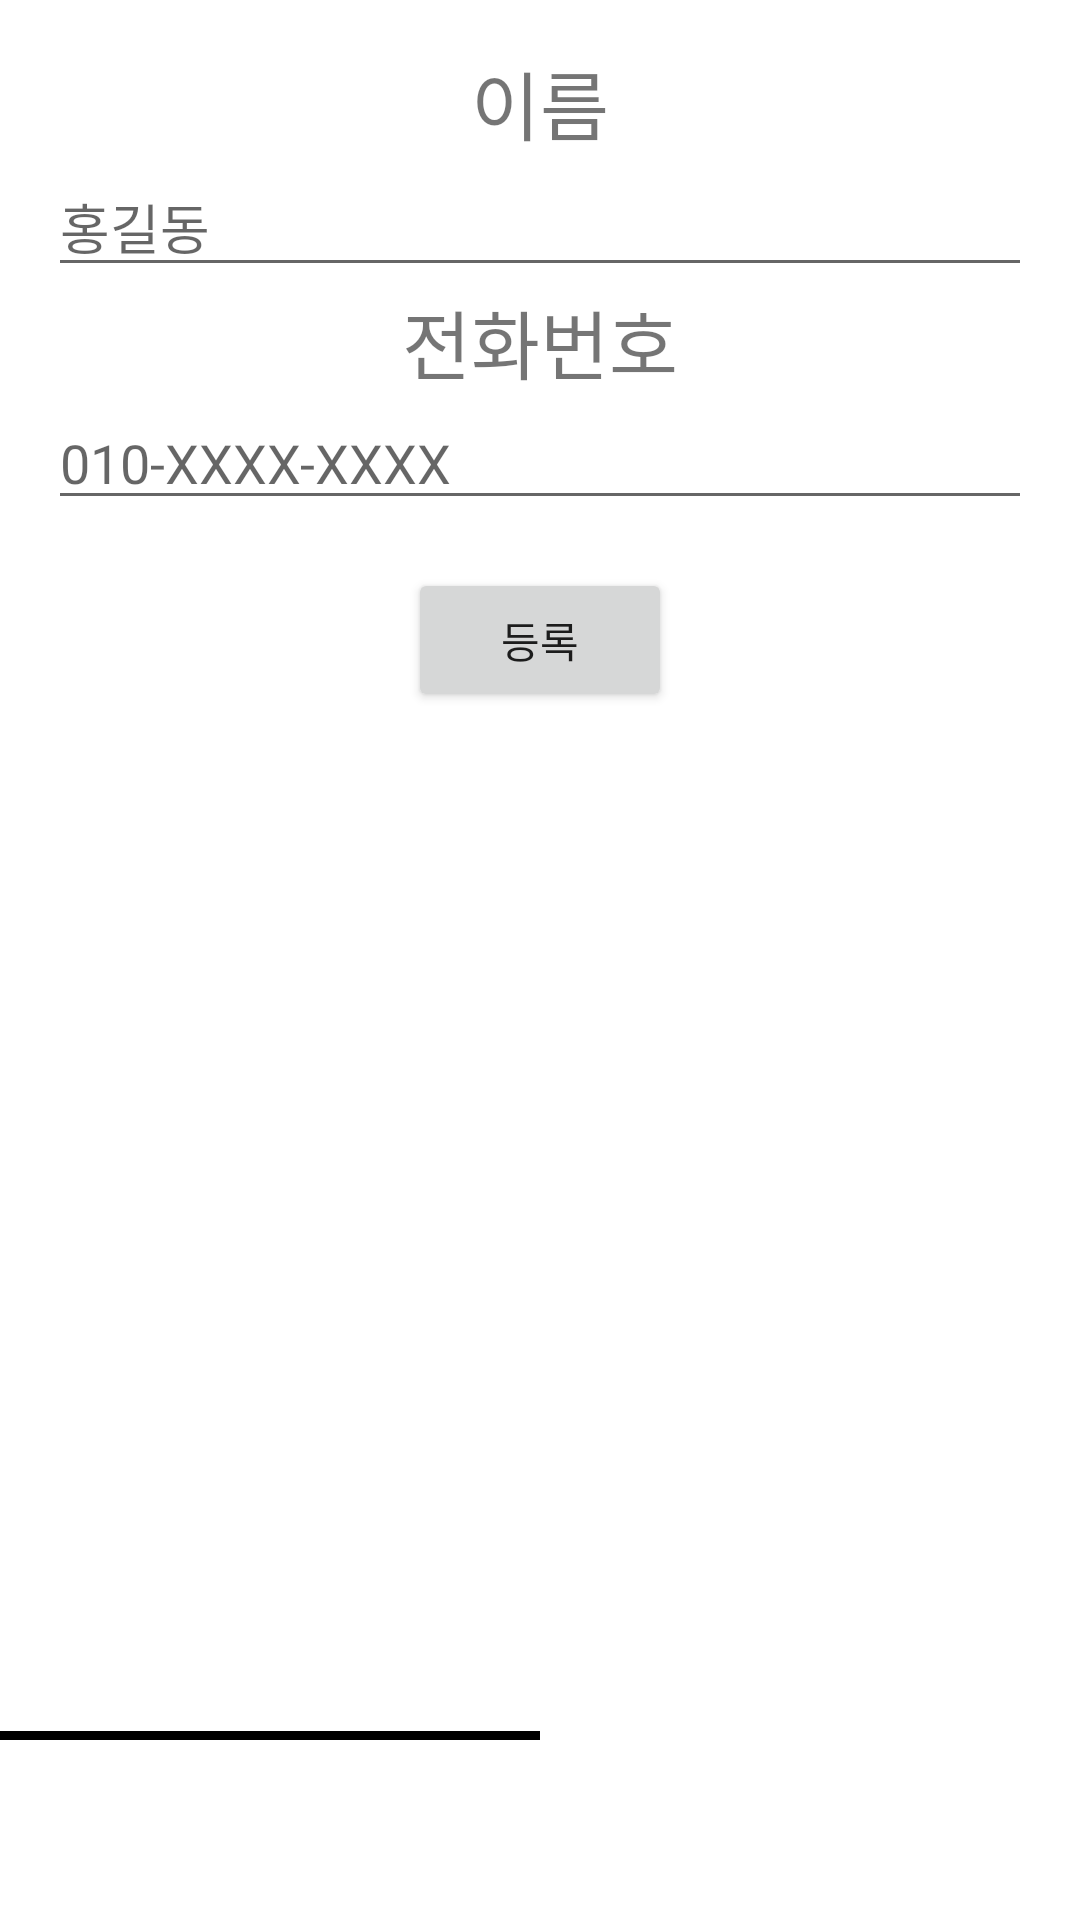

Layout XML and referenced resources for this Android screen:
<!-- AndroidManifest.xml: application theme Theme.YourssuRecruit -->
<!-- res/layout/fragment_register.xml -->
<?xml version="1.0" encoding="utf-8"?>
<layout xmlns:tools="http://schemas.android.com/tools"
    xmlns:android="http://schemas.android.com/apk/res/android"
    xmlns:app="http://schemas.android.com/apk/res-auto">

    <FrameLayout
        android:layout_width="match_parent"
        android:layout_height="match_parent"
        tools:context=".RegisterFragment">

        <androidx.constraintlayout.widget.ConstraintLayout
            android:layout_width="match_parent"
            android:layout_height="match_parent">

            <LinearLayout
                android:id="@+id/linearLayout2"
                android:layout_width="match_parent"
                android:layout_height="match_parent"
                android:orientation="vertical"
                android:padding="16dp">

                <TextView
                    android:layout_width="wrap_content"
                    android:layout_height="wrap_content"
                    android:layout_gravity="center"
                    android:text="이름"
                    android:textSize="25dp" />

                <EditText
                    android:id="@+id/nameEditText"
                    android:layout_width="match_parent"
                    android:layout_height="wrap_content"
                    android:hint="홍길동"
                    android:inputType="text" />

                <TextView
                    android:layout_width="wrap_content"
                    android:layout_height="wrap_content"
                    android:layout_gravity="center"
                    android:text="전화번호"
                    android:textSize="25dp" />

                <EditText
                    android:id="@+id/phoneEditText"
                    android:layout_width="match_parent"
                    android:layout_height="wrap_content"
                    android:hint="010-XXXX-XXXX"
                    android:inputType="phone"/>

                <Button
                    android:id="@+id/registerButton"
                    android:layout_width="wrap_content"
                    android:layout_height="wrap_content"
                    android:layout_gravity="center"
                    android:layout_marginTop="16dp"
                    android:text="등록" />


            </LinearLayout>

            <LinearLayout
                android:layout_width="match_parent"
                android:layout_height="3dp"
                app:layout_constraintBottom_toTopOf="@+id/linearLayout">

                <LinearLayout
                    android:background="#000000"
                    android:layout_width="match_parent"
                    android:layout_weight="1"
                    android:layout_height="match_parent"/>

                <LinearLayout
                    android:layout_width="match_parent"
                    android:layout_weight="1"
                    android:layout_height="match_parent"/>


            </LinearLayout>
            <LinearLayout
                android:id="@+id/linearLayout"
                android:layout_width="match_parent"
                android:layout_height="60dp"
                android:background="@color/white"
                android:weightSum="2"
                app:layout_constraintBottom_toBottomOf="parent">

                <ImageView
                    android:id="@+id/registerTap"
                    android:layout_width="match_parent"
                    android:layout_height="wrap_content"
                    android:layout_weight="1"
                    android:src="@drawable/register"/>

                <ImageView
                    android:id="@+id/checkTap"
                    android:layout_width="match_parent"
                    android:layout_height="wrap_content"
                    android:layout_weight="1"
                    android:src="@drawable/check"/>


            </LinearLayout>

        </androidx.constraintlayout.widget.ConstraintLayout>

    </FrameLayout>

</layout>
<!-- resources referenced by this layout -->
<resources>
  <style name="Theme.YourssuRecruit" parent="Theme.MaterialComponents.DayNight.DarkActionBar">
          
          <item name="colorPrimary">@color/purple_500</item>
          <item name="colorPrimaryVariant">@color/purple_700</item>
          <item name="colorOnPrimary">@color/white</item>
          
          <item name="colorSecondary">@color/teal_200</item>
          <item name="colorSecondaryVariant">@color/teal_700</item>
          <item name="colorOnSecondary">@color/black</item>
          
          <item name="android:statusBarColor">?attr/colorPrimaryVariant</item>
          
      </style>
  <!-- not gathered from this repository: default colours our renderer supplied (Android Studio template values) -->
  <color name="purple_500">#FF6200EE</color>
  <color name="purple_700">#FF3700B3</color>
  <color name="teal_200">#FF03DAC5</color>
  <color name="teal_700">#FF018786</color>
  <color name="black">#FF000000</color>
  <color name="white">#FFFFFFFF</color>
</resources>
